The GitHub repository Monster-IA-Team/Monster-IA-Backend contains a labelled image folder "data" with 13 categories: basic, Full Throttle, Juiced Mango Loco, Juiced Monarch, The Doctor, Ultra Blue, Ultra Fiesta Mango, Ultra Gold, Ultra Peachy Keen, Ultra Red, Ultra Rosa, Ultra Violet, Ultra Watermelon. Examples follow, each with its label.

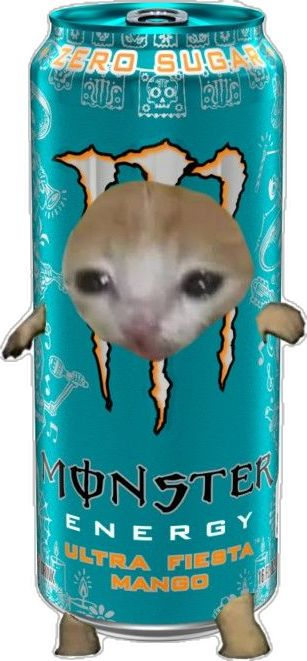
Label: Ultra Fiesta Mango

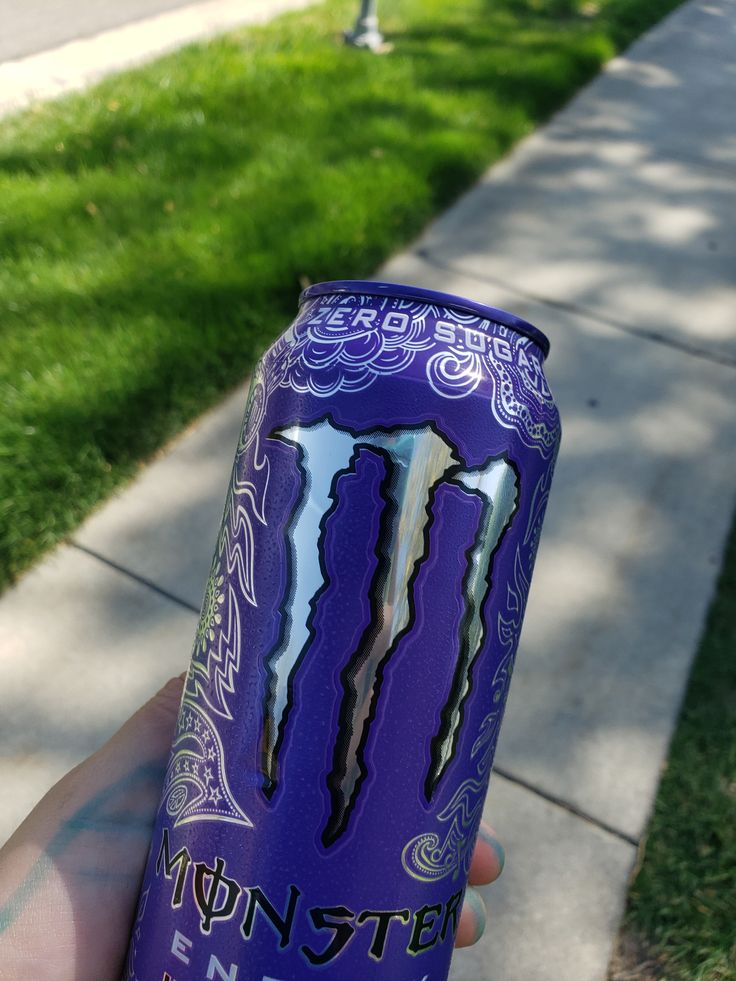
Label: Ultra Violet

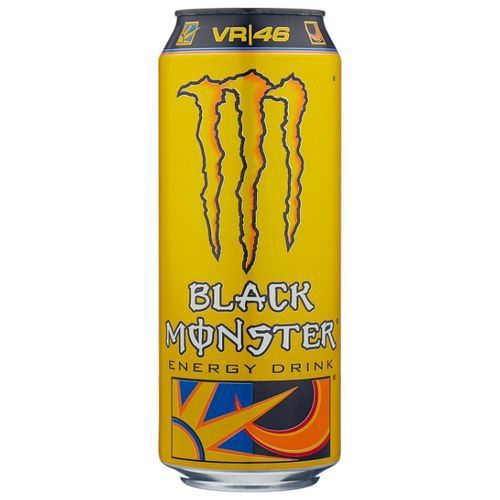
Label: The Doctor

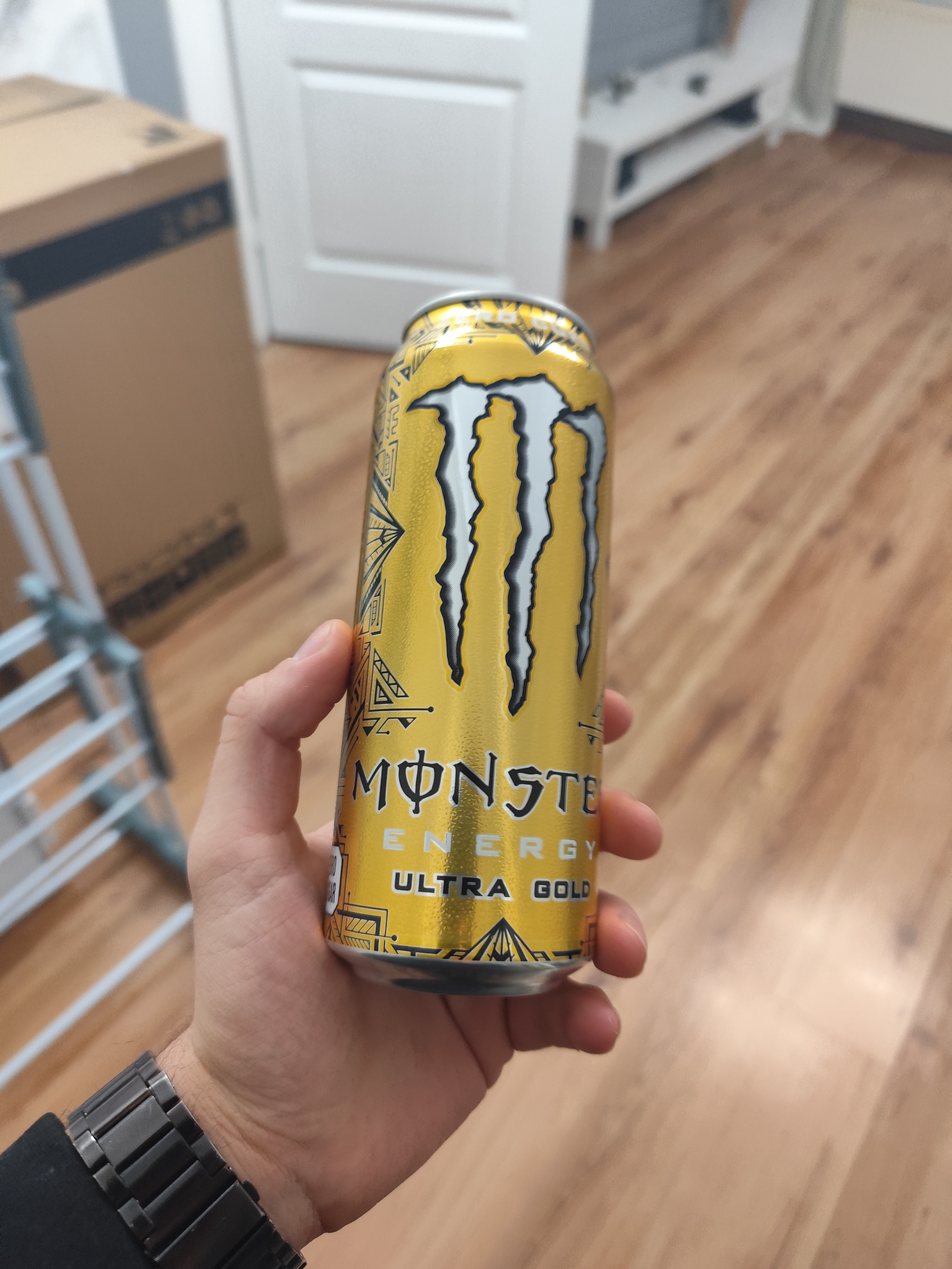
Label: Ultra Gold

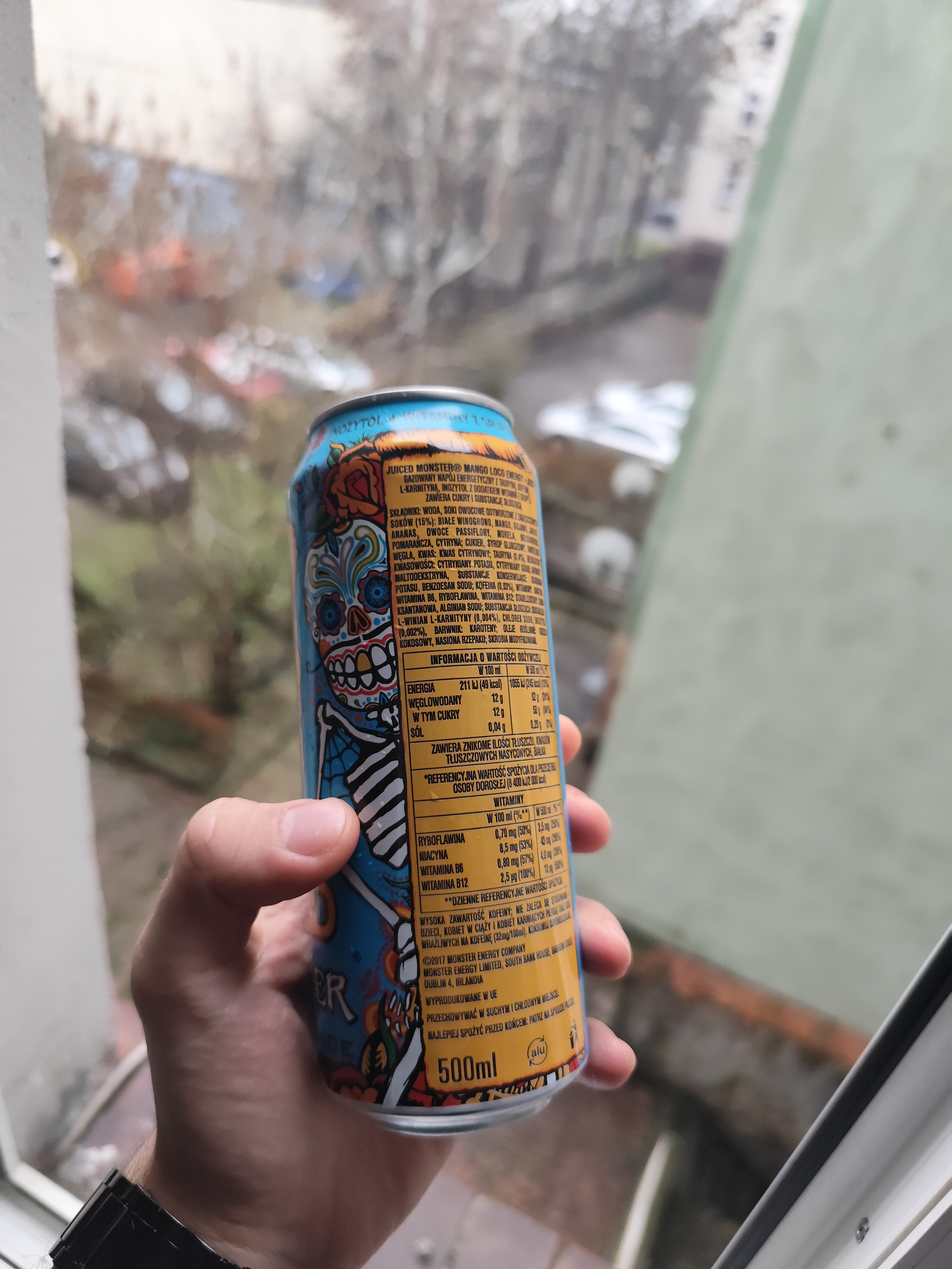
Label: Juiced Mango Loco

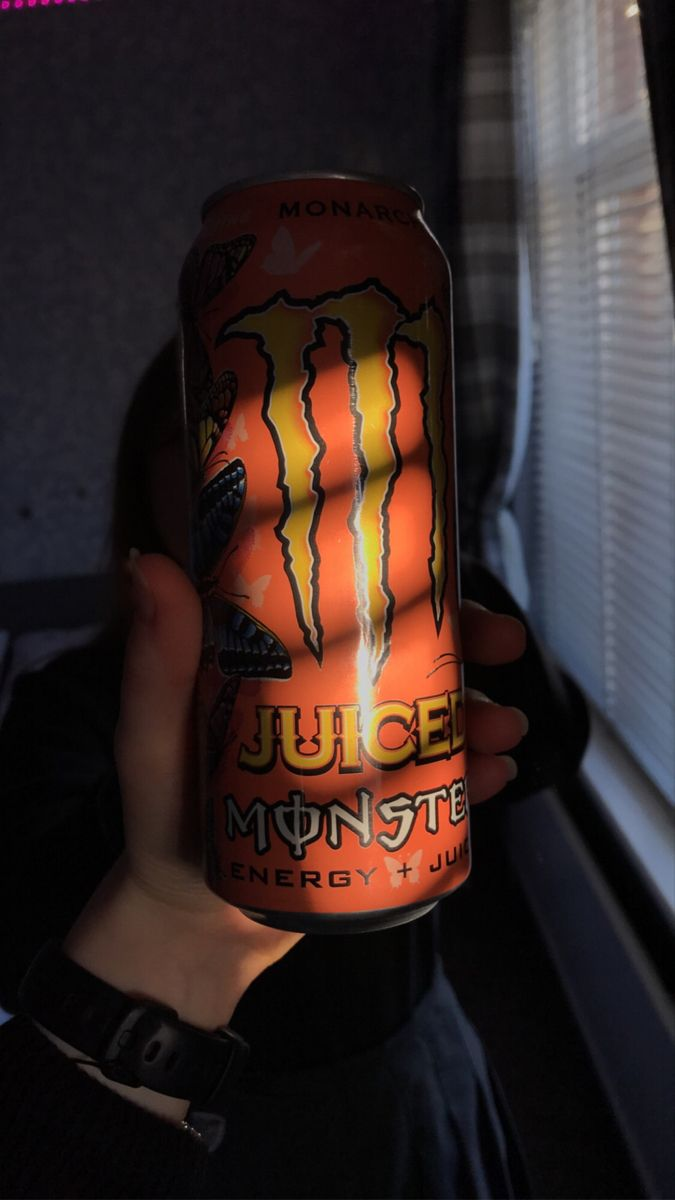
Label: Juiced Monarch
